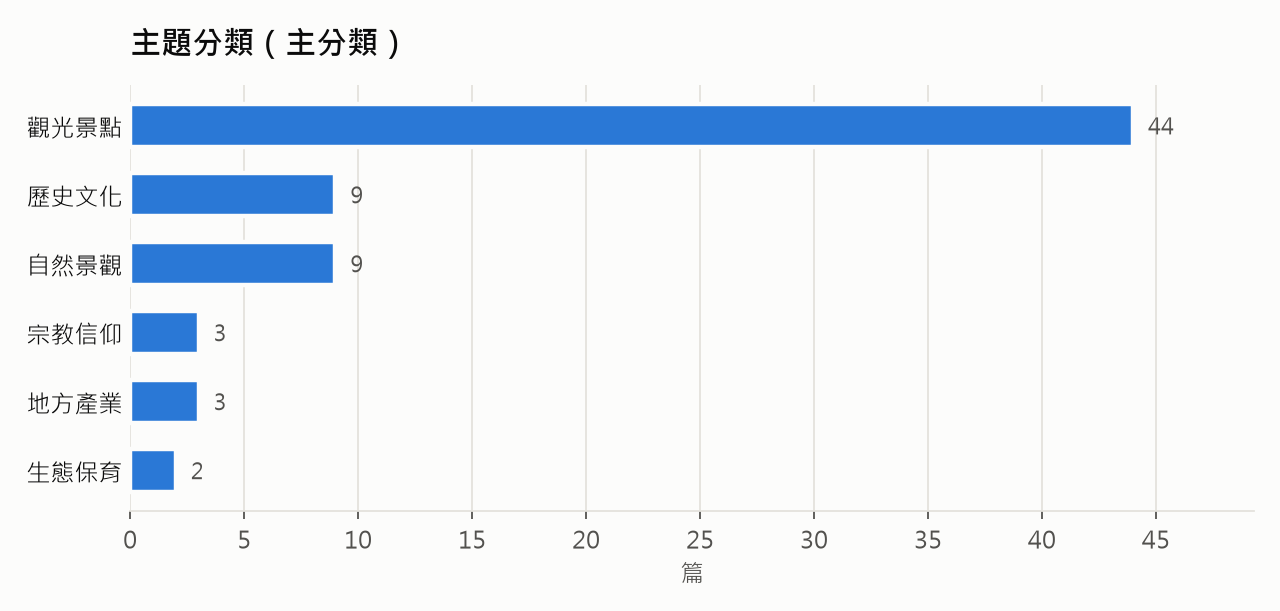

Data behind this chart, as committed beside it:
topic, count
觀光景點, 44
歷史文化, 9
自然景觀, 9
宗教信仰, 3
地方產業, 3
生態保育, 2
